Dataset: radiators (GitHub, t48691477-netizen/hackaton-test). Classes: convecteur electrique, radiateur accumulation, radiateur eau, radiateur electrique inertie, radiateur panneau rayonnant.

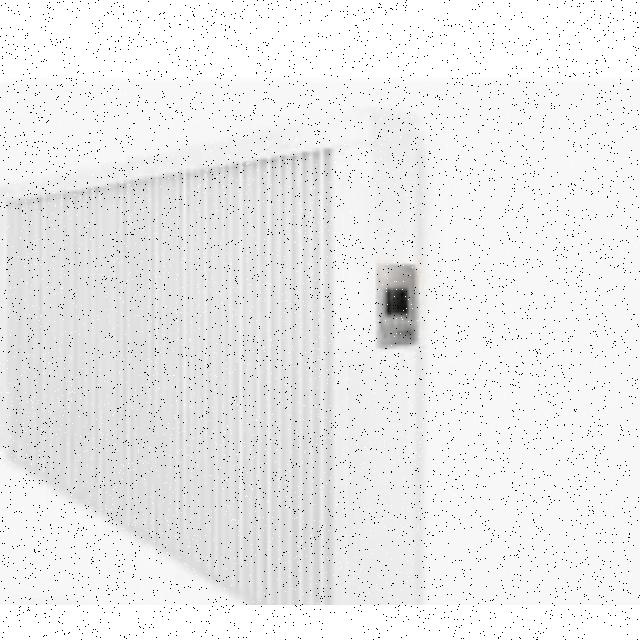
Label: radiateur accumulation

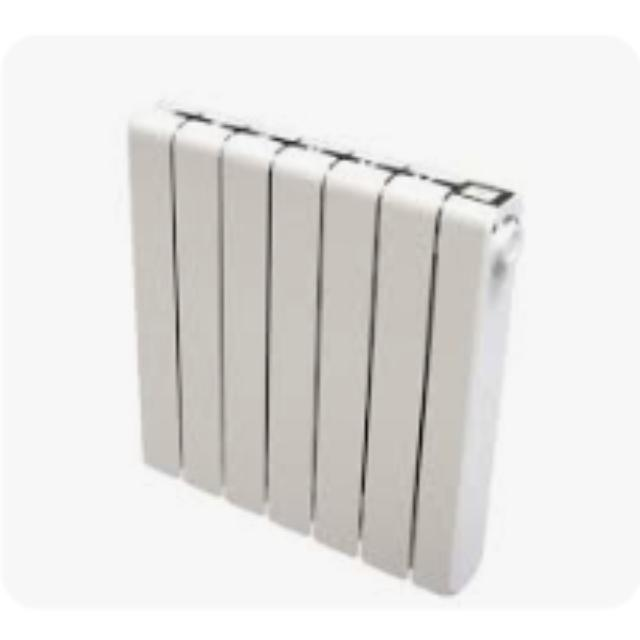
Label: radiateur electrique inertie

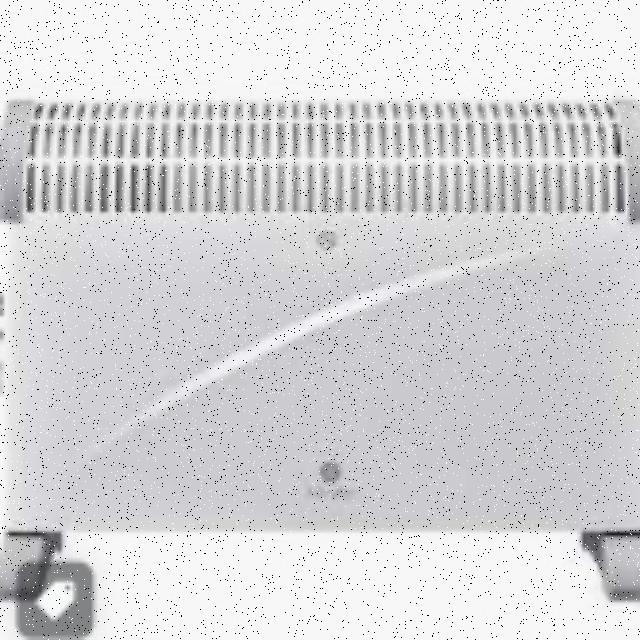
Label: convecteur electrique

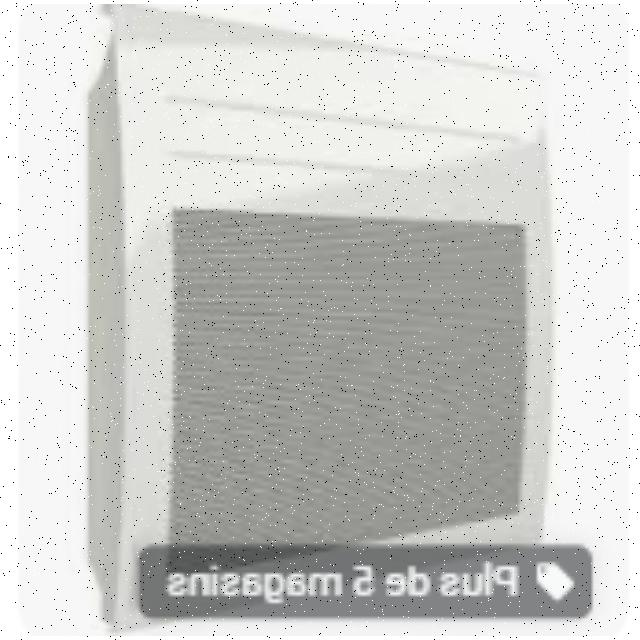
Label: radiateur panneau rayonnant

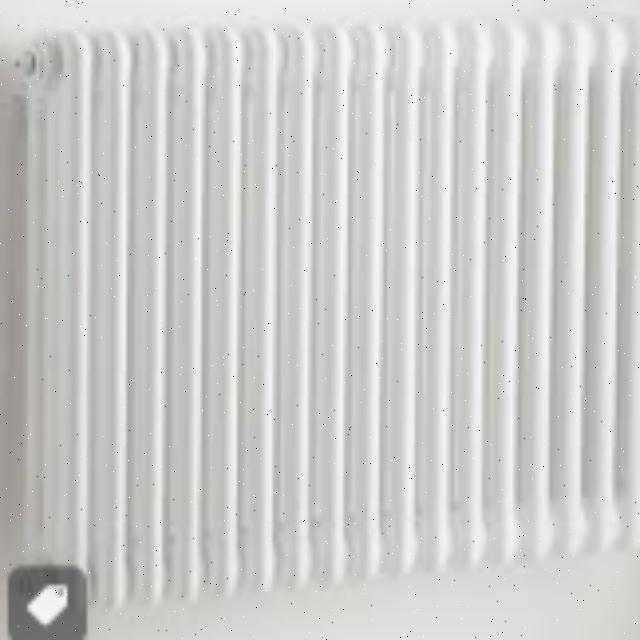
Label: radiateur eau

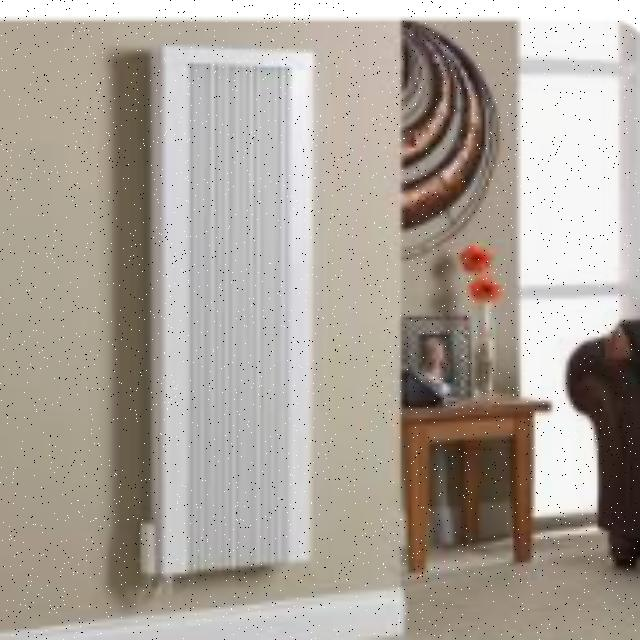
Label: radiateur accumulation
